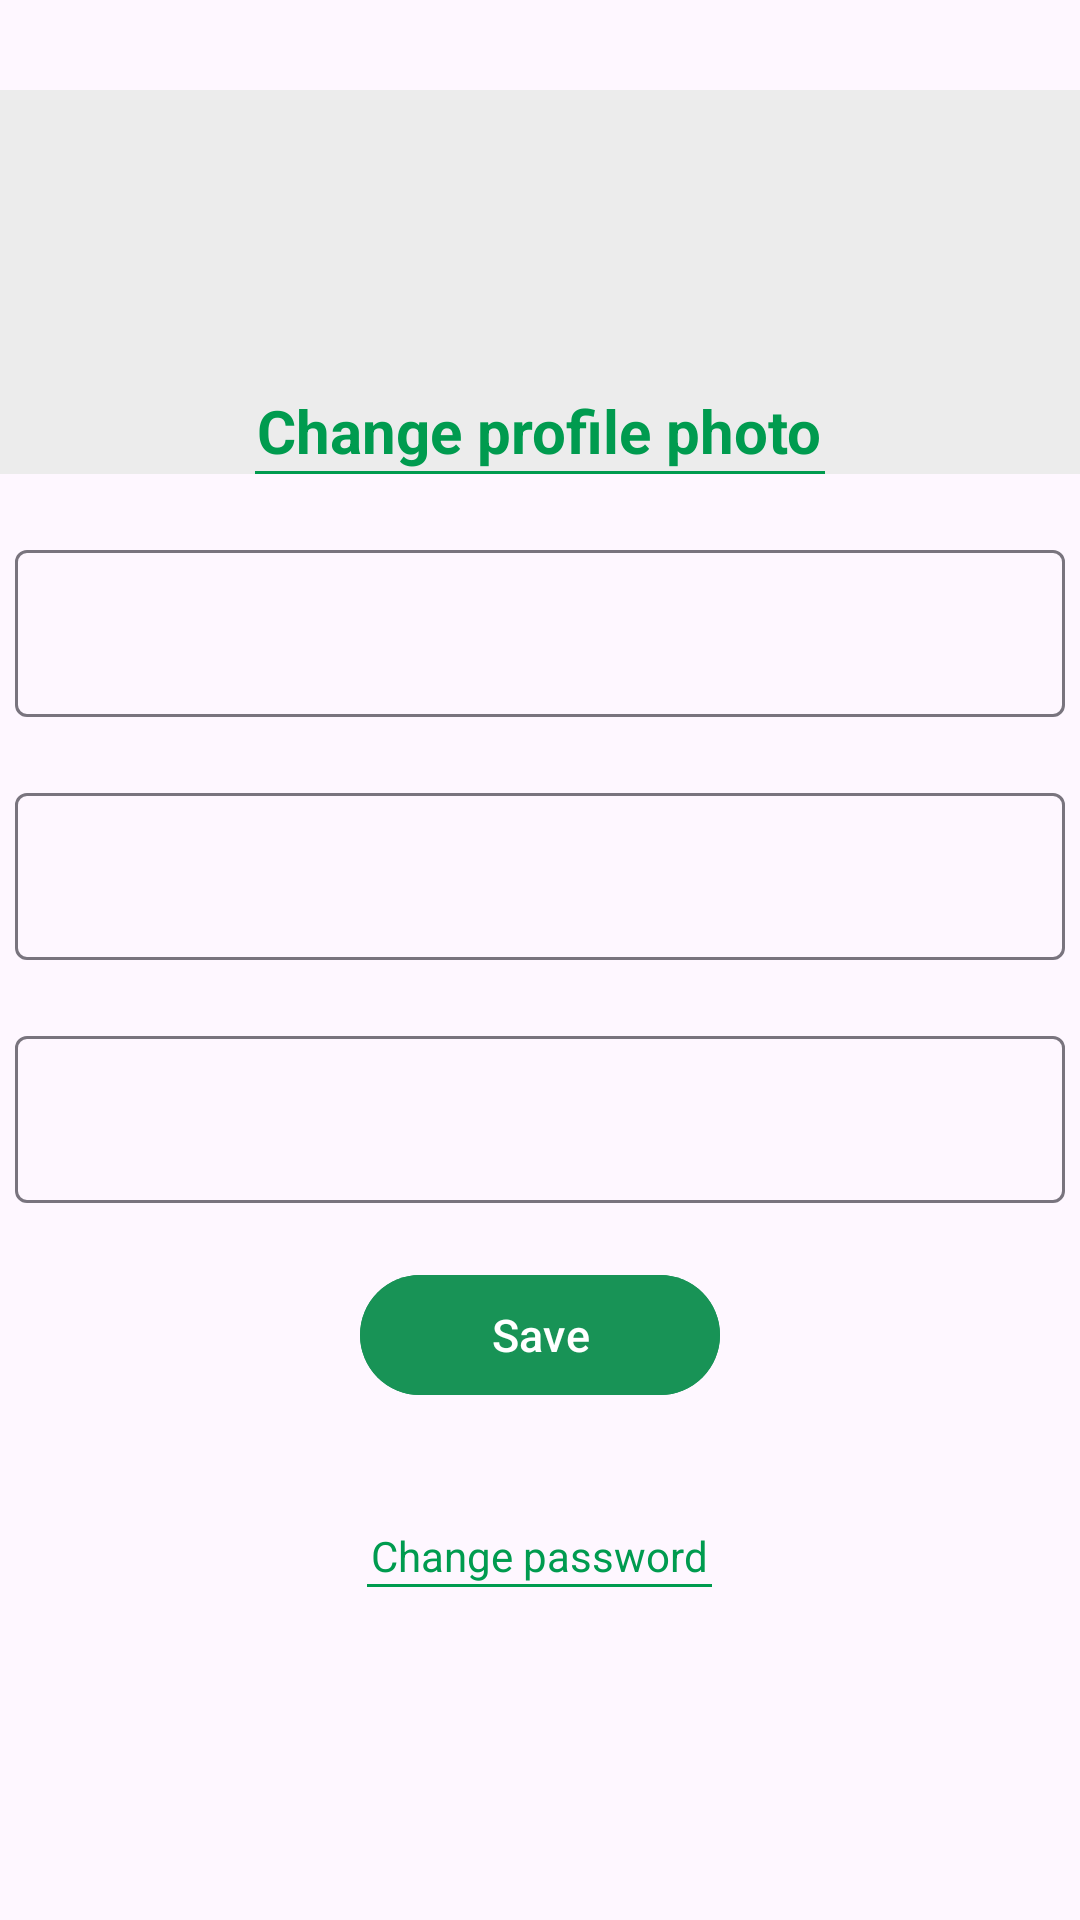

Reconstruct the res/layout file that produces this screen, plus the resources it refers to.
<!-- AndroidManifest.xml: application theme Theme.SocialGift -->
<!-- res/layout/fragment_edit_user.xml -->
<?xml version="1.0" encoding="utf-8"?>
<LinearLayout xmlns:android="http://schemas.android.com/apk/res/android"
    xmlns:app="http://schemas.android.com/apk/res-auto"
    xmlns:tools="http://schemas.android.com/tools"

    android:layout_width="match_parent"
    android:layout_height="match_parent"
    android:orientation="vertical"
    tools:context=".fragments.EditUserFragment">

    <LinearLayout
        android:layout_width="match_parent"
        android:layout_height="wrap_content"
        android:layout_marginTop="30dp"
        android:background="#ECECEC"
        android:orientation="vertical">

        <ImageView
            android:id="@+id/imageViewEdit"
            android:layout_width="100dp"
            android:layout_height="100dp"
            android:layout_gravity="center_horizontal"
            android:contentDescription="@string/desc_image_edit" />

        <TextView
            android:id="@+id/txtViewEditImage"
            android:layout_width="wrap_content"
            android:layout_height="wrap_content"
            android:layout_gravity="center_horizontal"
            android:text="@string/change_profile_picture"
            android:textColor="@color/green_button_user"
            android:textSize="20sp"
            android:textStyle="bold" />

        <View
            android:layout_width="190dp"
            android:layout_height="1dp"
            android:layout_gravity="center_horizontal"
            android:background="@color/green_button_user" />
    </LinearLayout>

    <LinearLayout
        android:layout_width="match_parent"
        android:layout_height="wrap_content"
        android:gravity="center_horizontal"
        android:orientation="vertical">

        <com.google.android.material.textfield.TextInputLayout
            android:id="@+id/textInputLayoutName"
            android:layout_width="350dp"
            android:layout_height="wrap_content"
            android:layout_marginTop="20dp"
            android:focusableInTouchMode="true"
            android:textColorHint="@color/grey"
            app:boxBackgroundMode="outline"
            app:hintTextAppearance="@style/MyHintStyle">

            <com.google.android.material.textfield.TextInputEditText
                android:id="@+id/editTextUsername"
                android:layout_width="match_parent"
                android:layout_height="wrap_content"
                android:textColor="@color/black"
                android:textColorHint="@color/grey" />

        </com.google.android.material.textfield.TextInputLayout>

        <com.google.android.material.textfield.TextInputLayout
            android:id="@+id/textInputLayoutLastName"
            android:layout_width="350dp"
            android:layout_height="wrap_content"
            android:layout_marginTop="20dp"
            android:focusableInTouchMode="true"
            android:textColorHint="@color/grey"
            app:boxBackgroundMode="outline"
            app:hintEnabled="true"
            app:hintTextAppearance="@style/MyHintStyle">

            <com.google.android.material.textfield.TextInputEditText
                android:id="@+id/edtTextLastName"
                android:layout_width="match_parent"
                android:layout_height="wrap_content"
                android:textColor="@color/black"
                android:textColorHint="@color/grey" />

        </com.google.android.material.textfield.TextInputLayout>

        <com.google.android.material.textfield.TextInputLayout
            android:id="@+id/textInputLayoutEmail"
            android:layout_width="350dp"
            android:layout_height="wrap_content"
            android:layout_marginTop="20dp"
            android:focusableInTouchMode="true"
            android:textColorHint="@color/grey"
            app:boxBackgroundMode="outline"
            app:hintEnabled="true"
            app:hintTextAppearance="@style/MyHintStyle">

            <com.google.android.material.textfield.TextInputEditText
                android:id="@+id/edtTxtEmail"
                android:layout_width="match_parent"
                android:layout_height="wrap_content"
                android:textColor="@color/black"
                android:textColorHint="@color/grey" />

        </com.google.android.material.textfield.TextInputLayout>

        <com.google.android.material.button.MaterialButton
            android:id="@+id/saveBtn"
            android:layout_width="120dp"
            android:layout_height="wrap_content"
            android:layout_marginTop="20dp"
            android:backgroundTint="@color/green_hard_whis"
            android:text="@string/save"
            android:textColor="@color/white"
            android:textSize="15sp" />

        <TextView
            android:id="@+id/txtViewChangePassword"
            android:layout_width="wrap_content"
            android:layout_height="wrap_content"
            android:layout_marginTop="40dp"
            android:text="@string/change_password"
            android:textColor="@color/green_button_user" />

        <View
            android:layout_width="115dp"
            android:layout_height="1dp"
            android:layout_gravity="center_horizontal"
            android:background="@color/green_button_user" />


    </LinearLayout>


</LinearLayout>
<!-- resources referenced by this layout -->
<resources>
  <color name="black">#FF000000</color>
  <color name="green_button_user">#009B4F</color>
  <color name="green_hard_whis">#189356</color>
  <color name="grey">#BDBDBD</color>
  <color name="white">#FFFFFFFF</color>
  <string name="change_password">Change password</string>
  <string name="change_profile_picture">Change profile photo</string>
  <string name="desc_image_edit">TODO</string>
  <string name="save">Save</string>
  <style name="MyHintStyle" parent="TextAppearance.Design.Hint">
          <item name="android:textSize">12sp</item>
          <item name="android:textColor">@color/grey</item>
      </style>
  <style name="Theme.SocialGift" parent="Base.Theme.SocialGift" />
  <style name="Base.Theme.SocialGift" parent="Theme.Material3.DayNight.NoActionBar">
          
          
      </style>
</resources>
